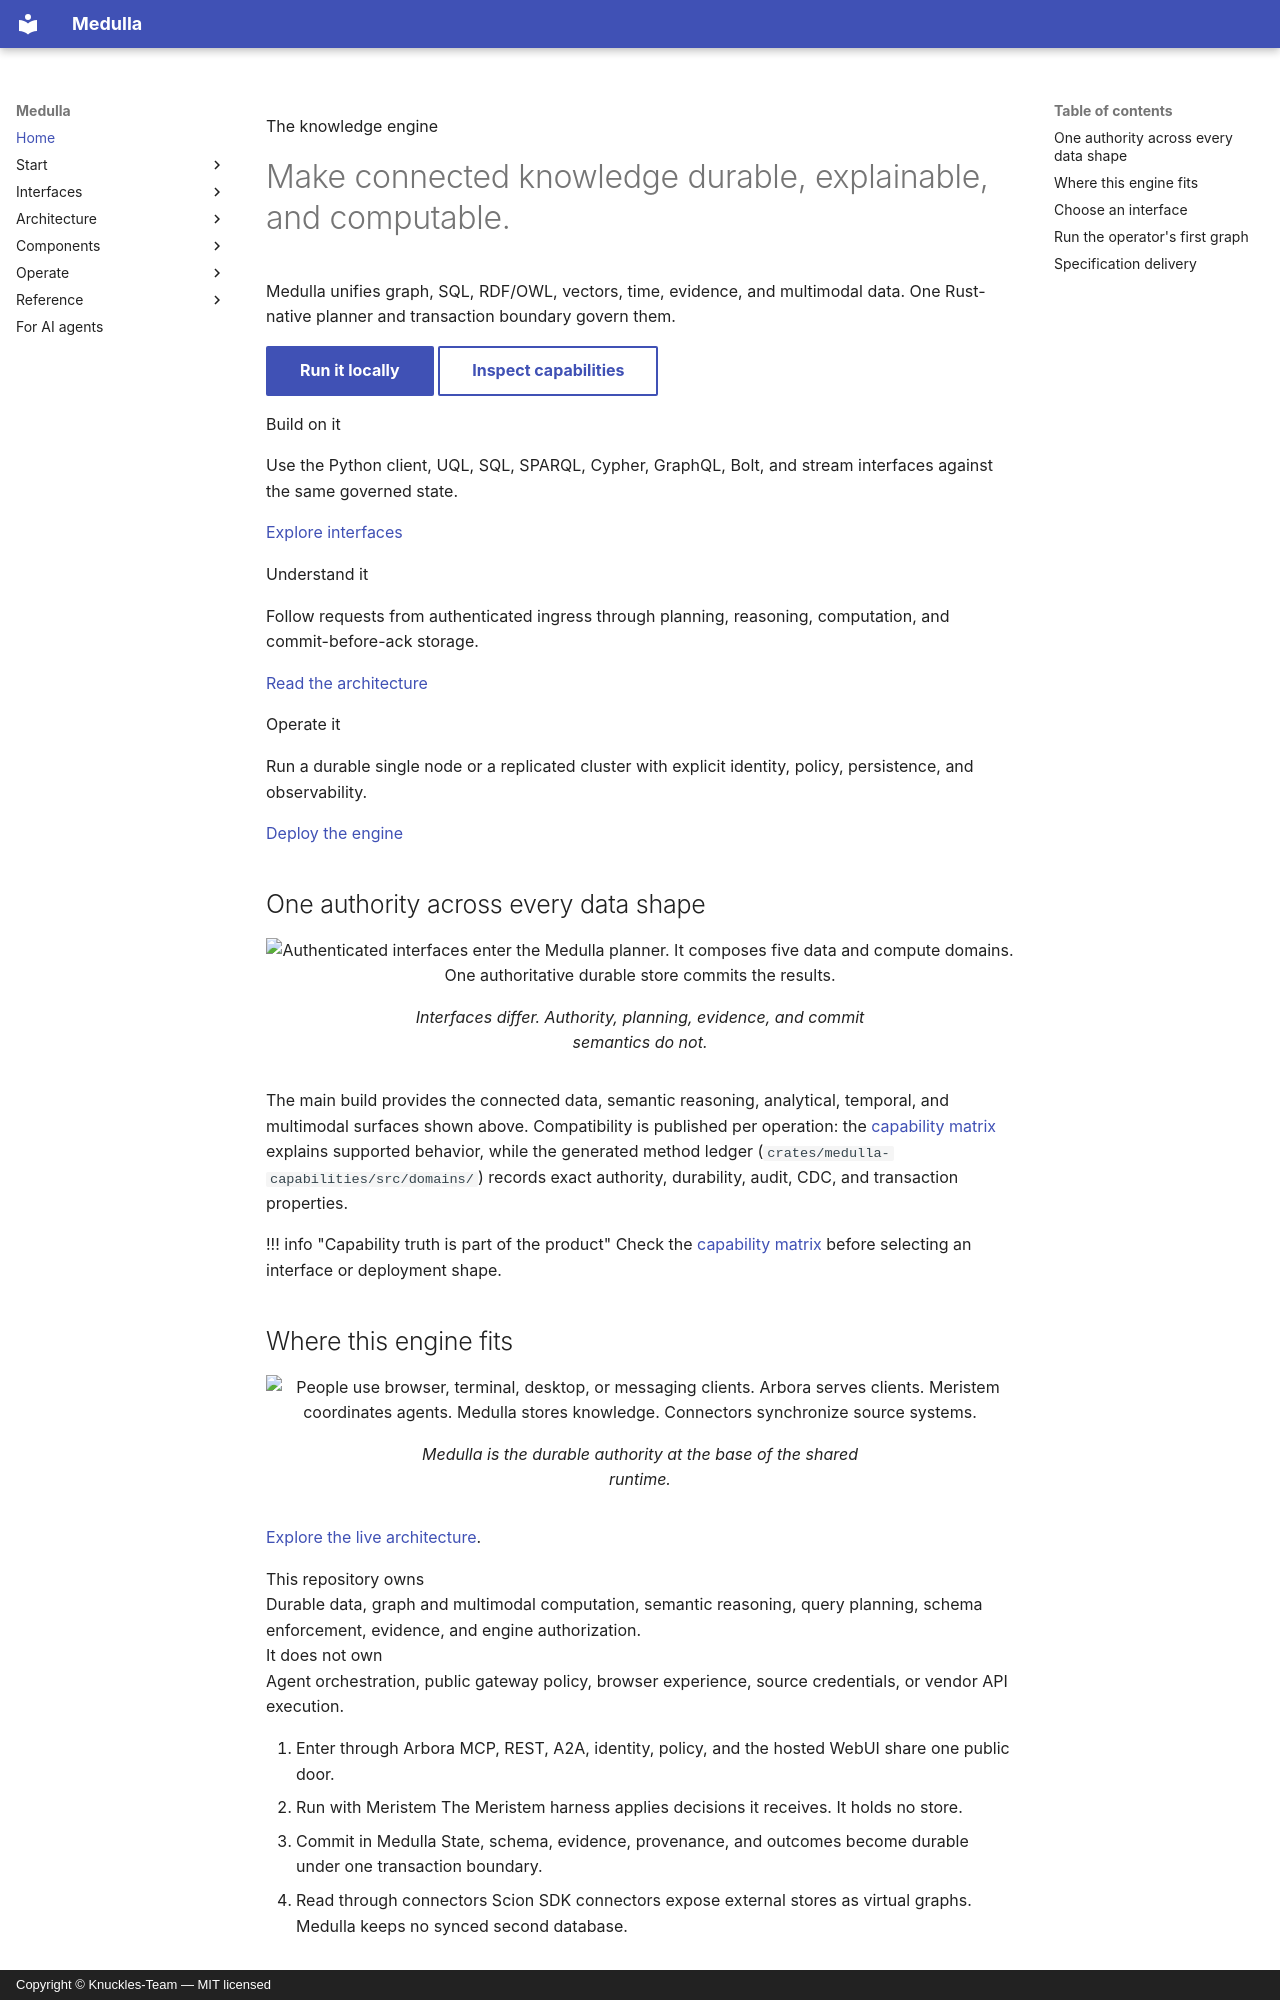

repository: Knuckles-Team/medulla · page: index.html · generator: mkdocs · copyright: Copyright © Knuckles-Team — MIT licensed

<section class="site-hero" aria-labelledby="medulla-title">
  <p class="site-hero__eyebrow">The knowledge engine</p>

  <h1 class="site-hero__title" id="medulla-title">
    Make connected knowledge durable, explainable, and computable.
  </h1>

  <p class="site-hero__summary">
    Medulla unifies graph, SQL, RDF/OWL, vectors, time, evidence, and multimodal data.
    One Rust-native planner and transaction boundary govern them.
  </p>
  <div class="site-hero__actions">
    <a class="md-button md-button--primary" href="get-started/">Run it locally</a>
    <a class="md-button" href="capabilities/">Inspect capabilities</a>
  </div>
</section>

<div class="site-card-grid">
  <article class="site-card">
    <p class="site-card__title">Build on it</p>
    <p class="site-card__body">Use the Python client, UQL, SQL, SPARQL, Cypher, GraphQL, Bolt, and stream interfaces against the same governed state.</p>
    <a href="interfaces/">Explore interfaces</a>
  </article>
  <article class="site-card">
    <p class="site-card__title">Understand it</p>
    <p class="site-card__body">Follow requests from authenticated ingress through planning, reasoning, computation, and commit-before-ack storage.</p>
    <a href="architecture/">Read the architecture</a>
  </article>
  <article class="site-card">
    <p class="site-card__title">Operate it</p>
    <p class="site-card__body">Run a durable single node or a replicated cluster with explicit identity, policy, persistence, and observability.</p>
    <a href="standalone_deployment/">Deploy the engine</a>
  </article>
</div>

## One authority across every data shape

<figure class="site-card">
  <img src="assets/engine-architecture.svg" alt="Authenticated interfaces enter the Medulla planner. It composes five data and compute domains. One authoritative durable store commits the results.">
  <figcaption>Interfaces differ. Authority, planning, evidence, and commit semantics do not.</figcaption>
</figure>

The main build provides the connected data, semantic reasoning, analytical,
temporal, and multimodal surfaces shown above. Compatibility is published per
operation: the [capability matrix](capabilities.md) explains supported behavior,
while the generated method ledger (`crates/medulla-capabilities/src/domains/`) records exact
authority, durability, audit, CDC, and transaction properties.

!!! info "Capability truth is part of the product"
    Check the [capability matrix](capabilities.md) before selecting an interface or deployment shape.
